Run: headless pygame with SDL's dummy video driver; simulated clock (each Clock.tick advances the game by its frame time, no real sleeping); random seed 0; keys injected as events and as key.get_pressed() state; no mouse input.
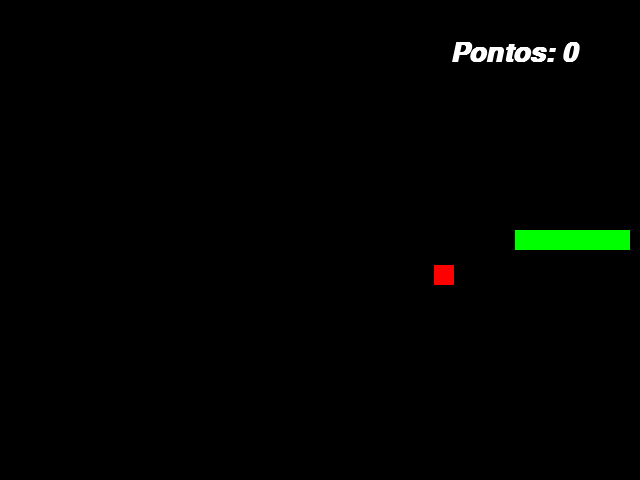
Frame 1 of 4 · flips 1–60 · no input
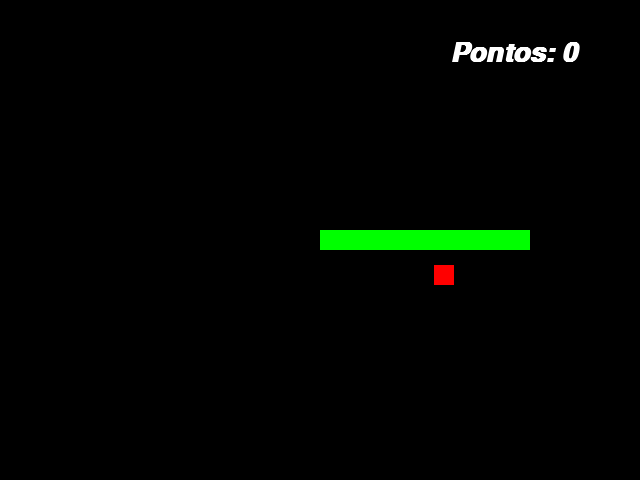
Frame 2 of 4 · flips 61–180 · tapped SPACE, RETURN · held RIGHT (→), D
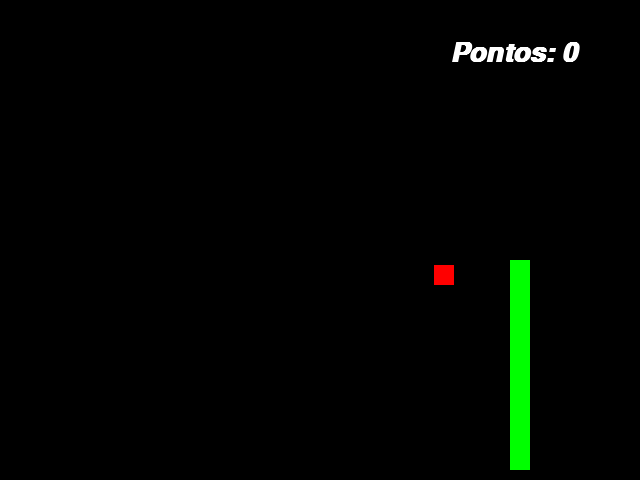
Frame 3 of 4 · flips 181–300 · held DOWN (↓), S
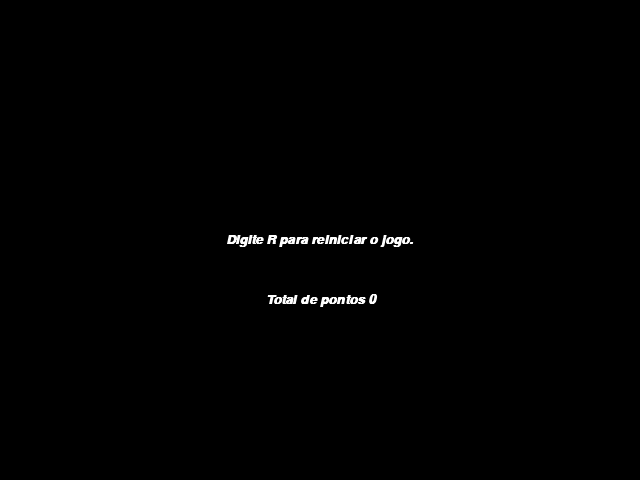
Frame 4 of 4 · flips 301–420 · held LEFT (←), A, UP (↑), W

The pygame program that drew these frames:

import pygame
from pygame import *
from sys import exit
from random import randint
pygame.init()

#screen
height = 640
width = 480

#Variaveis uteis
velocidade = 10
pontos = 0

#snake
x_length_snake = 20
y_length_snake = 20
x_position_snake = height/2 - x_length_snake/2
y_position_snake = width/2 - y_length_snake/2
x_control_snake = 5
y_control_snake = 0
body_snake_list = []
length_body_snake = 20
death_snake = False
#apple
x_length_apple = 20
y_length_apple = 20
x_position_apple = randint(40,600)
y_position_apple = randint(50, 400)

screen = pygame.display.set_mode((height, width))
pygame.display.set_caption('Snake')

#Funções
def mov_snake(body_snake_list):
    for XeY in body_snake_list:
        pygame.draw.rect(screen, (0,255,0), (XeY[0],XeY[1],20,20))

def reiniciar_jogo():
    global x_length_snake,death_snake,body_snake_list,head_snake_list, y_length_snake, x_position_snake, y_position_snake, length_body_snake, velocidade, pontos, x_position_apple, y_position_apple
    x_length_snake = 20
    y_length_snake = 20
    x_position_snake = height/2 - x_length_snake/2
    y_position_snake = width/2 - y_length_snake/2
    length_body_snake = 20
    velocidade = 10
    pontos = 0
    body_snake_list = []
    head_snake_list = []
    x_position_apple = randint(40,600)
    y_position_apple = randint(50, 400)
    death_snake = False

while True:
        
    pygame.time.Clock().tick(30)
    screen.fill((0,0,0))
    mensagem = f'Pontos: {pontos}'
    fonte = pygame.font.SysFont('arial', 40, True, True)
    msg_formatada = fonte.render(mensagem, True,(255,255,255))
    for event in pygame.event.get():
        
        if event.type == QUIT:
            pygame.quit()
            exit()
        if event.type == KEYDOWN:
            if event.key == K_a:
                if x_control_snake == velocidade:
                    pass
                else:
                    x_control_snake = -velocidade
                    y_control_snake = 0
            if event.key == K_d:
                if x_control_snake == -velocidade:
                    pass
                else:
                    x_control_snake = velocidade
                    y_control_snake = 0
            if event.key == K_w:
                if y_control_snake == velocidade:
                    pass
                else:
                    y_control_snake = -velocidade
                    x_control_snake = 0
            if event.key == K_s:
                if y_control_snake == -velocidade:
                    pass
                else:
                    y_control_snake = velocidade
                    x_control_snake = 0

    x_position_snake = x_position_snake + x_control_snake
    y_position_snake = y_position_snake + y_control_snake

    snake = pygame.draw.rect(screen, (0,255,0), (x_position_snake,y_position_snake,x_length_snake,y_length_snake) )
    apple = pygame.draw.rect(screen, (255,0,0), (x_position_apple,y_position_apple,x_length_apple,y_length_apple))

    if snake.colliderect(apple):
        x_position_apple = randint(40, 600)
        y_position_apple = randint(50, 400)
        pontos = pontos + 1
        length_body_snake = length_body_snake + 1
        velocidade = velocidade + float(0.03)

    head_snake_list = []
    head_snake_list.append(x_position_snake)
    head_snake_list.append(y_position_snake)
    body_snake_list.append(head_snake_list)

    if len(body_snake_list) > length_body_snake:
        del body_snake_list[0]

    
            
    if body_snake_list.count(head_snake_list) > 1:
        msg_snake = f'Digite R para reiniciar o jogo.'
        fonte_snake = pygame.font.SysFont('arial',20,True,True)
        msg_formatada_snake = fonte_snake.render(msg_snake, True, (255,255,255)) 
        ret_text = msg_formatada_snake.get_rect()
        msg_pontos_snake = f' Total de pontos {pontos}'
        fonte_pontos_snake = pygame.font.SysFont('arial', 20, True, True)
        msg_ponto_formatada_snake = fonte_pontos_snake.render(msg_pontos_snake, True, (255,255,255))
        ret_pontos_text = msg_ponto_formatada_snake.get_rect()
        death_snake = True

        while death_snake:
            screen.fill((0,0,0))
            for event in pygame.event.get():
                if event.type == QUIT:
                    pygame.quit()
                    exit()
                if event.type == KEYDOWN:
                    if event.key == K_r:
                        reiniciar_jogo()
            ret_pontos_text.center = (height/2,width/2 + 60)
            ret_text.center = (height/2, width/2)
            screen.blit(msg_formatada_snake, ret_text)
            screen.blit(msg_ponto_formatada_snake, ret_pontos_text)
            pygame.display.update()

    if x_position_snake > height:
        x_position_snake = 0
    if x_position_snake < 0:
        x_position_snake = 640
    if y_position_snake > width:
        y_position_snake = 0
    if y_position_snake < 0:
        y_position_snake = 480
    

    mov_snake(body_snake_list)
    screen.blit(msg_formatada, (450,40))

    pygame.display.update()
